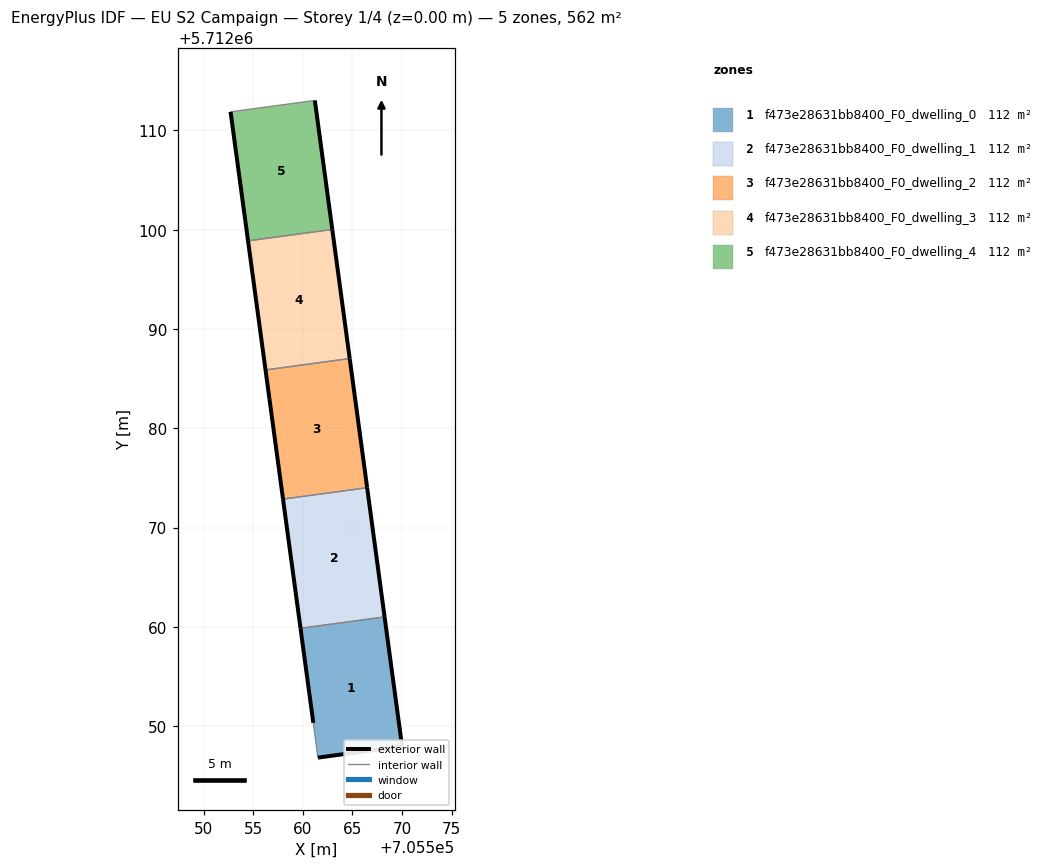
=== STOREY PLAN SPEC (per zone: floor XY polygon, exterior-wall plan segments, windows/doors) ===
zone 1: f473e28631bb8400_F0_dwelling_0  (112.3 m²)
  floor: (705570.00, 5712047.96) (705568.24, 5712060.99) (705559.77, 5712059.84) (705561.06, 5712050.32) (705561.52, 5712046.82)
  exterior wall: (705570.00, 5712047.96) – (705561.52, 5712046.82)  [8.6 m]
  exterior wall: (705561.06, 5712050.32) – (705559.77, 5712059.84)  [9.6 m]
  exterior wall: (705568.24, 5712060.99) – (705570.00, 5712047.96)  [13.1 m]
  interior walls: 2
zone 2: f473e28631bb8400_F0_dwelling_1  (112.3 m²)
  floor: (705568.24, 5712060.99) (705566.48, 5712074.01) (705558.01, 5712072.87) (705559.77, 5712059.84)
  exterior wall: (705559.77, 5712059.84) – (705558.01, 5712072.87)  [13.1 m]
  exterior wall: (705566.48, 5712074.01) – (705568.24, 5712060.99)  [13.1 m]
  interior walls: 2
zone 3: f473e28631bb8400_F0_dwelling_2  (112.3 m²)
  floor: (705566.48, 5712074.01) (705564.72, 5712087.02) (705556.24, 5712085.88) (705558.01, 5712072.87)
  exterior wall: (705558.01, 5712072.87) – (705556.24, 5712085.88)  [13.1 m]
  exterior wall: (705564.72, 5712087.02) – (705566.48, 5712074.01)  [13.1 m]
  interior walls: 2
zone 4: f473e28631bb8400_F0_dwelling_3  (112.3 m²)
  floor: (705564.72, 5712087.02) (705562.97, 5712100.03) (705554.48, 5712098.88) (705556.24, 5712085.88)
  exterior wall: (705556.24, 5712085.88) – (705554.48, 5712098.88)  [13.1 m]
  exterior wall: (705562.97, 5712100.03) – (705564.72, 5712087.02)  [13.1 m]
  interior walls: 2
zone 5: f473e28631bb8400_F0_dwelling_4  (112.3 m²)
  floor: (705562.97, 5712100.03) (705561.21, 5712113.02) (705552.72, 5712111.88) (705554.48, 5712098.88)
  exterior wall: (705554.48, 5712098.88) – (705552.72, 5712111.88)  [13.1 m]
  exterior wall: (705561.21, 5712113.02) – (705562.97, 5712100.03)  [13.1 m]
  interior walls: 2

=== DERIVED (storey summary) ===
Building: EU S2 Campaign
Storey: 1 of 4  (floor level z = 0.00 m)
Storey gross floor area: 561.7 m²
Zones on this storey: 5
  - f473e28631bb8400_F0_dwelling_0: floor 112.3 m²; exterior wall 31.3 m (93.9 m²); WWR 0.0%
  - f473e28631bb8400_F0_dwelling_1: floor 112.3 m²; exterior wall 26.3 m (78.8 m²); WWR 0.0%
  - f473e28631bb8400_F0_dwelling_2: floor 112.3 m²; exterior wall 26.3 m (78.8 m²); WWR 0.0%
  - f473e28631bb8400_F0_dwelling_3: floor 112.3 m²; exterior wall 26.2 m (78.7 m²); WWR 0.0%
  - f473e28631bb8400_F0_dwelling_4: floor 112.3 m²; exterior wall 26.2 m (78.7 m²); WWR 0.0%
Zone adjacency (shared interzone walls):
  - f473e28631bb8400_F0_dwelling_0 ↔ f473e28631bb8400_F0_dwelling_1
  - f473e28631bb8400_F0_dwelling_1 ↔ f473e28631bb8400_F0_dwelling_2
  - f473e28631bb8400_F0_dwelling_2 ↔ f473e28631bb8400_F0_dwelling_3
  - f473e28631bb8400_F0_dwelling_3 ↔ f473e28631bb8400_F0_dwelling_4